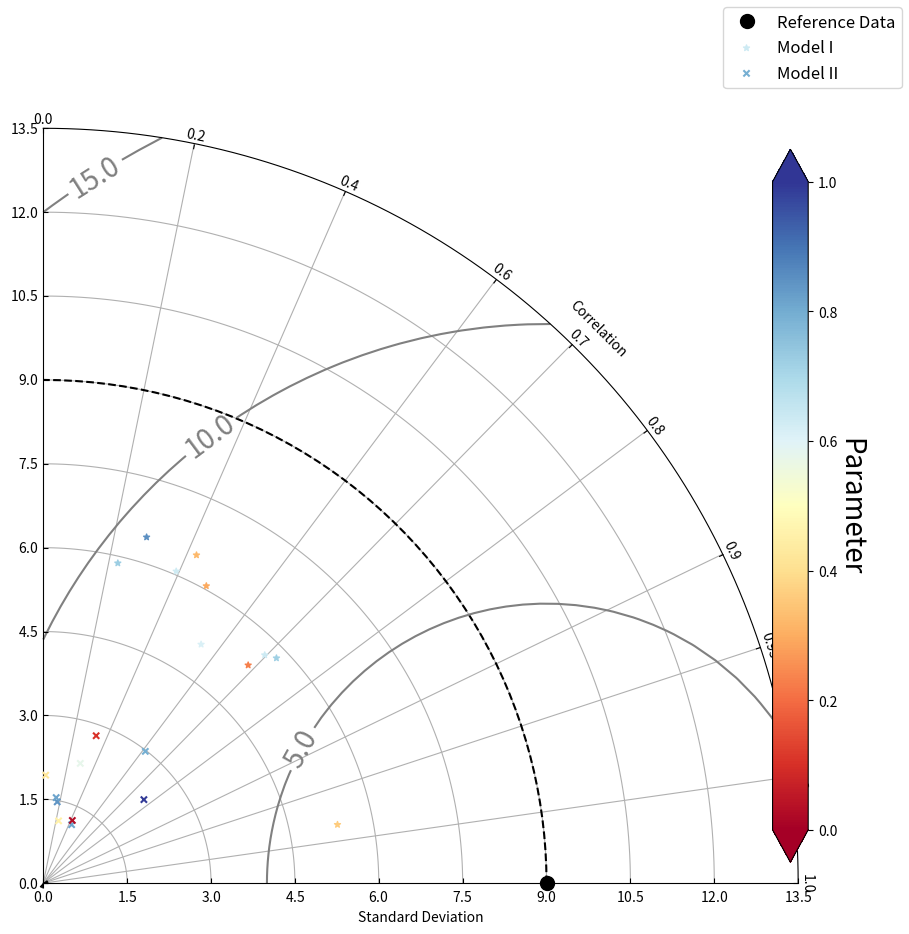

The script that saved this image:
from typing import Optional, Tuple

import numpy as np
import matplotlib.pyplot as plt
from matplotlib.projections import PolarAxes
from mpl_toolkits.axisartist import floating_axes, grid_finder

# TODO - move init with new correlation labels


class TaylorDiagram:
    """Creates a Taylor diagram
    
    Parameters
    ----------
    ref_point: float
        The reference point for the 

    fig :
    
    Information
    -----------
[redacted]
    Date: 10-02-2020

    References
    ----------
    Original Implementation:
        - Yannick Copin
        - https://gist.github.com/ycopin/3342888

    Modified Implementation:
        - StackOverFlow Question
        - https://codereview.stackexchange.com/questions/82919/modified-taylor-diagrams
    """

    def __init__(
        self,
        ref_point: float,
        fig: Optional[plt.figure] = None,
        subplot: Optional[int] = 111,
        extend_angle: bool = False,
        corr_labels: Optional[np.ndarray] = None,
        corr_range: Tuple[float, float] = (0, 10),
        ref_label: str = "Reference Point",
        angle_label: str = "Correlation",
        var_label: str = "Standard Deviation",
    ) -> None:

        self.angle_label = angle_label
        self.ref_label = ref_label
        self.var_label = var_label
        self.extend_angle = extend_angle

        # correlation labels
        if corr_labels is None:
            corr_labels = np.array([0, 0.2, 0.4, 0.6, 0.7, 0.8, 0.9, 0.95, 0.99, 1.0])

        # extend
        if extend_angle:
            # Extend to negative correlations
            self.tmax = np.pi
            corr_labels = np.concatenate((-corr_labels[:0:-1], corr_labels))
        else:
            # limit to only positive correlations
            self.tmax = np.pi / 2.0

        # init figure
        if fig is None:
            fig = plt.figure(figsize=(8, 8))

        # extend or not
        self.smin = corr_range[0] * ref_point
        self.smax = (corr_range[1] / 100) * ref_point + ref_point

        corr_ticks = np.arccos(corr_labels)
        gl1 = grid_finder.FixedLocator(corr_ticks)
        tf1 = grid_finder.DictFormatter(dict(zip(corr_ticks, map(str, corr_labels))))

        # Grid Helper
        ghelper = floating_axes.GridHelperCurveLinear(
            aux_trans=PolarAxes.PolarTransform(),
            extremes=(0, self.tmax, self.smin, self.smax),
            grid_locator1=gl1,
            tick_formatter1=tf1,
        )

        # create graphical axes

        ax = floating_axes.FloatingSubplot(fig, subplot, grid_helper=ghelper)
        fig.add_subplot(ax)
        self.graph_axes = ax
        self.polar_axes = ax.get_aux_axes(PolarAxes.PolarTransform())

        self.sample_points = []
        # Setup Axes
        self.reset_axes()

    def add_reference_point(self, ref_point: float, *args, **kwargs) -> None:
        line = self.polar_axes.plot([0], ref_point, *args, **kwargs)

        self.sample_points.append(line[0])

        return None

    def add_reference_line(self, ref_point: float, *args, **kwargs) -> None:

        t = np.linspace(0, self.tmax)
        r = np.zeros_like(t) + ref_point
        self.polar_axes.plot(t, r, *args, **kwargs)

        return None

    def add_point(self, var_point: float, corr_point: float, *args, **kwargs) -> None:

        # add sample to plot
        line = self.polar_axes.plot(np.arccos(corr_point), var_point, *args, **kwargs)

        # add line to sample points
        self.sample_points.append(line[0])

        return None

    def add_scatter(
        self, var_points: np.ndarray, corr_points: np.ndarray, *args, **kwargs
    ) -> None:

        pts = self.polar_axes.scatter(
            np.arccos(corr_points), var_points, *args, **kwargs
        )

        self.sample_points.append(pts)
        return None

    def add_grid(self, *args, **kwargs):

        self.graph_axes.grid(*args, **kwargs)

    def add_contours(self, ref_point: float, levels: int = 4, **kwargs) -> None:

        # create meshgrid of values
        rs, ts = np.meshgrid(
            np.linspace(self.smin, self.smax), np.linspace(0, self.tmax)
        )

        # calculate the distance
        dist = np.sqrt(ref_point ** 2 + rs ** 2 - 2 * ref_point * rs * np.cos(ts))

        self.contours = self.polar_axes.contour(ts, rs, dist, levels=levels, **kwargs)
        return None

    def add_legend(self, fig, *args, **kwargs):

        fig.legend(
            self.sample_points,
            [p.get_label() for p in self.sample_points],
            *args,
            **kwargs
        )
        return None

    def reset_axes(self):
        self._setup_angle_axes()
        self._setup_xaxis()
        self._setup_yaxis()

    def reset_axes_labels(
        self, angle_label: str = "Correlation", var_label: str = "Variance"
    ):
        # Adjust axes
        self.graph_axes.axis["left"].label.set_text(var_label)
        self.graph_axes.axis["top"].label.set_text(angle_label)

    def _setup_angle_axes(self):
        self.graph_axes.axis["top"].set_axis_direction("bottom")
        self.graph_axes.axis["top"].toggle(ticklabels=True, label=True)
        self.graph_axes.axis["top"].major_ticklabels.set_axis_direction("top")
        self.graph_axes.axis["top"].label.set_axis_direction("top")
        self.graph_axes.axis["top"].label.set_text(self.angle_label)

    def _setup_xaxis(self):
        self.graph_axes.axis["left"].set_axis_direction("bottom")
        self.graph_axes.axis["left"].label.set_text(self.var_label)

    def _setup_yaxis(self):
        self.graph_axes.axis["right"].set_axis_direction("top")
        self.graph_axes.axis["right"].toggle(ticklabels=True)
        self.graph_axes.axis["right"].major_ticklabels.set_axis_direction(
            "bottom" if self.extend_angle else "left"
        )
        self.graph_axes.axis["bottom"].toggle(ticklabels=False, label=False)


# TODO - add kwargs for reference point
# TODO - add kwargs for reference line


def demo() -> None:

    # reference point
    ref_point = 9.0

    # correlation range
    corr_range = (0, 50)

    # model comparison points
    model_stats = [
        (0.9, 3),  # high correlation, low variance
        (0.1, 9),  # low correlation, similar variance
        (0.6, 11),  # ok correlation, similar variance
    ]

    # =======================
    # Init Figure
    # =======================
    fig = plt.figure(figsize=(10, 10))

    # add taylor diagram to plot
    taylor_fig = TaylorDiagram(
        ref_point=ref_point,
        fig=fig,
        subplot=111,
        extend_angle=False,
        corr_range=corr_range,
    )
    # ========================
    # plot reference point
    # ========================
    taylor_fig.add_reference_point(
        ref_point,
        color="black",
        marker=".",
        markersize=20,
        linestyle="",
        label="Reference Data",
    )

    # ========================
    # plot reference line
    # ========================
    taylor_fig.add_reference_line(ref_point, color="black", linestyle="--", label="_")

    # ========================
    # add grid
    # ========================
    taylor_fig.add_grid()

    # ========================
    # add contours
    # ========================
    taylor_fig.add_contours(ref_point, levels=3, colors="gray")

    # modify contour labels
    taylor_fig.polar_axes.clabel(taylor_fig.contours, inline=1, fontsize=20, fmt="%.1f")

    # ========================
    # add samples
    # ========================
    colors = ["red", "green", "blue"]
    names = ["Model I", "Model II", "Model III"]

    for i, isample in enumerate(model_stats):
        taylor_fig.add_point(
            isample[1],
            isample[0],
            color=colors[i],
            markersize=20,
            linestyle="",
            marker=".",
            label=names[i],
            zorder=3,
        )

    # ========================
    # add samples
    # ========================
    taylor_fig.add_legend(fig, numpoints=1, prop=dict(size="large"), loc="upper right")
    # show plot
    plt.show()

    return None


def demo_scatter() -> None:

    # ====================
    # Reference Data
    # ====================
    ref_point = 9.0

    # correlation range
    corr_range = (0, 50)

    # model comparison points

    # =========================
    # Model Comparison Points
    # =========================

    # SAMPLE I
    np.random.seed(123)
    n_samples = 10
    corr_points = np.random.rand(n_samples)
    var_points = 2 * np.random.random(n_samples) + 5
    param_points = np.random.rand(n_samples)

    # SAMPLE II
    np.random.seed(111)
    n_samples = 10
    corr_points2 = np.random.rand(n_samples)
    var_points2 = 2 * np.random.random(n_samples) + 1
    param_points2 = np.random.rand(n_samples)

    # =======================
    # Init Figure
    # =======================
    fig = plt.figure(figsize=(10, 10))

    # add taylor diagram to plot
    taylor_fig = TaylorDiagram(
        ref_point=ref_point,
        fig=fig,
        subplot=111,
        extend_angle=False,
        corr_range=corr_range,
    )
    # ========================
    # plot reference point
    # ========================
    taylor_fig.add_reference_point(
        ref_point,
        color="black",
        marker=".",
        markersize=20,
        linestyle="",
        label="Reference Data",
    )

    # ========================
    # plot reference line
    # ========================
    taylor_fig.add_reference_line(ref_point, color="black", linestyle="--", label="_")

    # ========================
    # add grid
    # ========================
    taylor_fig.add_grid()

    # ========================
    # add contours
    # ========================
    taylor_fig.add_contours(ref_point, levels=3, colors="gray")

    # modify contour labels
    taylor_fig.polar_axes.clabel(taylor_fig.contours, inline=1, fontsize=20, fmt="%.1f")

    # ========================
    # add samples
    # ========================
    colors = ["red", "green", "blue"]
    names = ["Model I", "Model II", "Model III"]
    import matplotlib

    boundaries = (0.0, 1.0)
    norm = matplotlib.colors.Normalize(vmin=boundaries[0], vmax=boundaries[1])

    cm = plt.cm.get_cmap("RdYlBu")

    # Samples I
    taylor_fig.add_scatter(
        var_points,
        corr_points,
        c=param_points,
        cmap=cm,
        norm=norm,
        s=20,
        marker="*",
        label="Model I",
        zorder=3,
    )

    taylor_fig.add_scatter(
        var_points2,
        corr_points2,
        c=param_points2,
        cmap=cm,
        norm=norm,
        s=20,
        marker="x",
        label="Model II",
        zorder=3,
    )

    # ========================
    # add colorbar
    # ========================
    # Normalize

    cbar = plt.colorbar(
        taylor_fig.sample_points[1], fraction=0.046, extend="both", norm=norm
    )
    cbar.set_label("Parameter", rotation=270, fontsize=20, labelpad=20)

    # ========================
    # add legend
    # ========================
    taylor_fig.add_legend(fig, numpoints=1, prop=dict(size="large"), loc="upper right")
    # show plot
    plt.show()

    return None


if __name__ == "__main__":
    demo_scatter()
